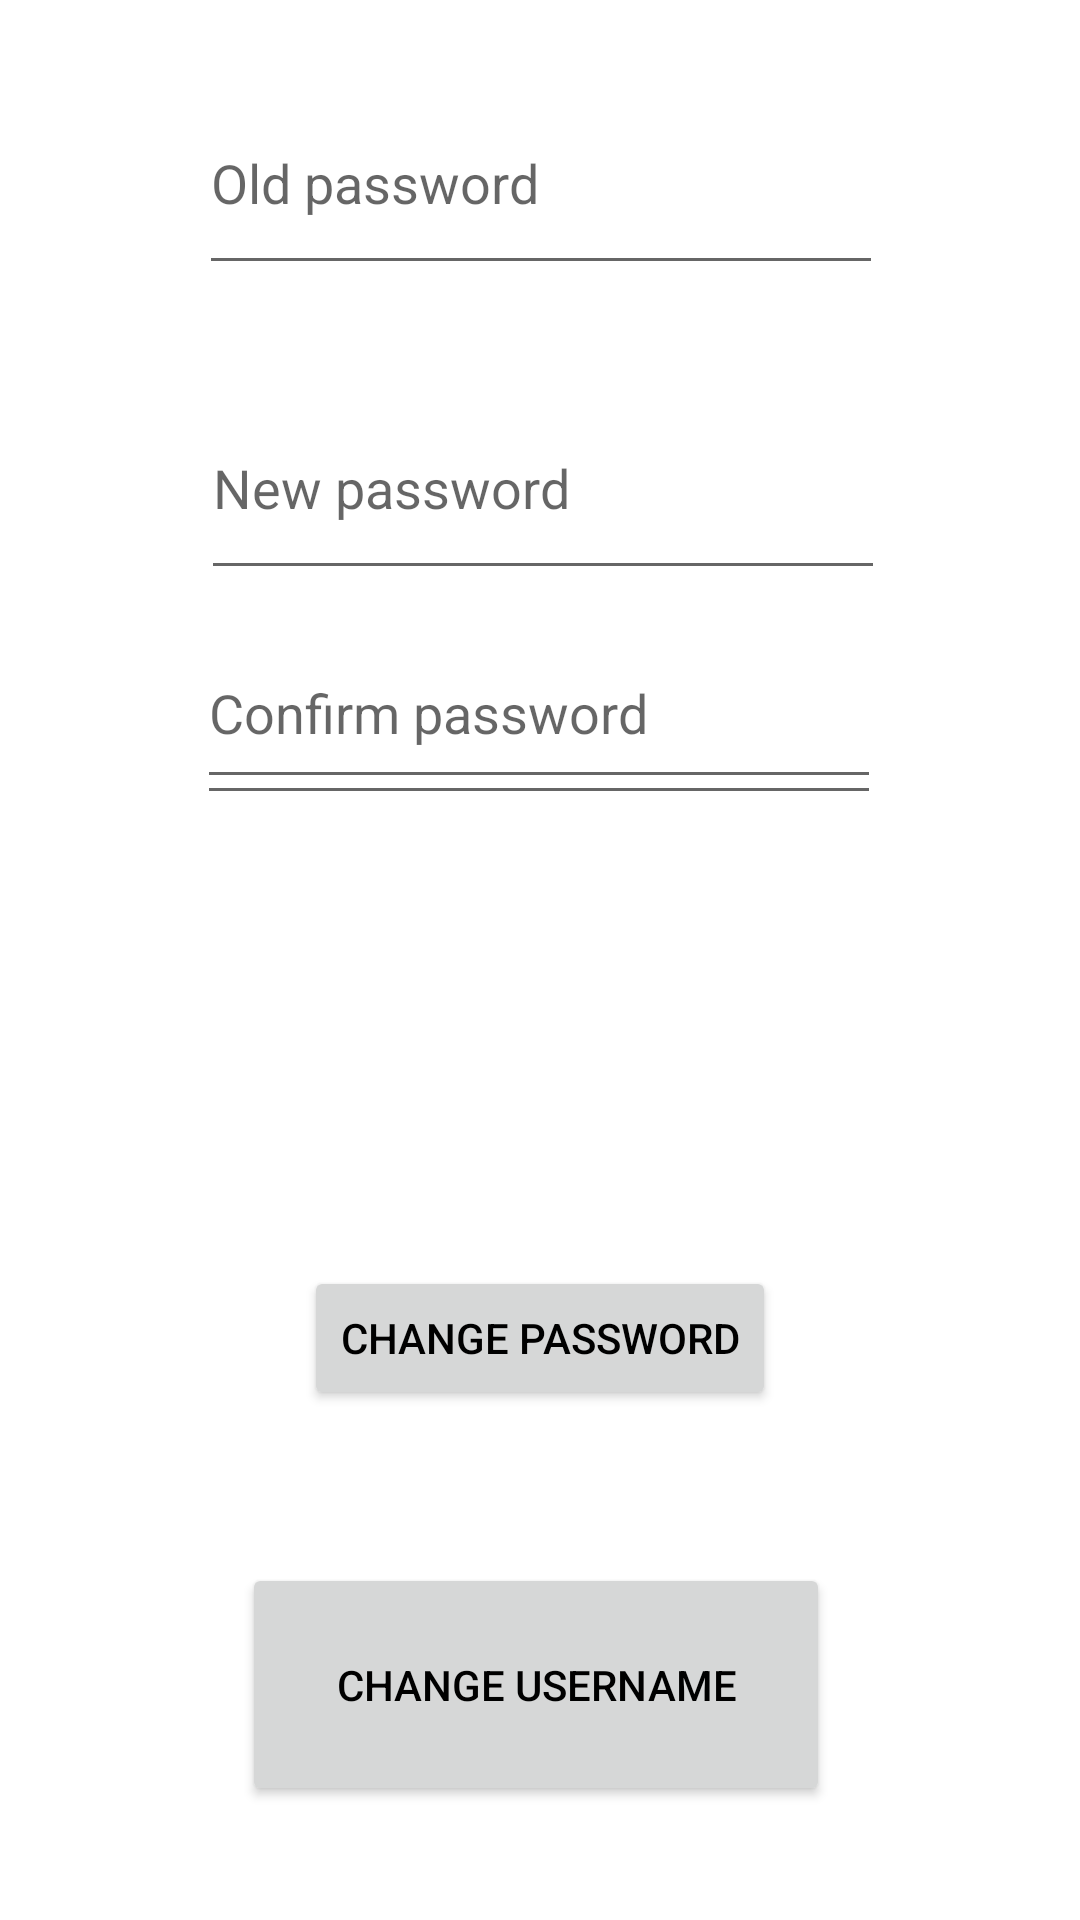

The Android layout XML behind this screen, and the referenced resources:
<!-- AndroidManifest.xml: application theme Theme.Larble -->
<!-- res/layout/popup_window.xml -->
<?xml version="1.0" encoding="utf-8"?>
<androidx.constraintlayout.widget.ConstraintLayout xmlns:android="http://schemas.android.com/apk/res/android"
    xmlns:app="http://schemas.android.com/apk/res-auto"
    xmlns:tools="http://schemas.android.com/tools"
    android:layout_width="match_parent"
    android:layout_height="wrap_content"
    android:background="?background"
    android:padding="24dp">

    <ImageView
        android:id="@+id/check2"
        android:layout_width="wrap_content"
        android:layout_height="wrap_content"
        android:layout_marginEnd="2dp"
        android:contentDescription="@string/check"
        android:visibility="invisible"
        app:layout_constraintBottom_toBottomOf="parent"
        app:layout_constraintEnd_toEndOf="parent"
        app:layout_constraintHorizontal_bias="1.0"
        app:layout_constraintStart_toEndOf="@+id/confirm_password"
        app:layout_constraintTop_toTopOf="parent"
        app:layout_constraintVertical_bias="0.676"
        app:srcCompat="?android:attr/textCheckMark"
        app:tint="?android:textColorPrimary" />

    <ImageView
        android:id="@+id/check1"
        android:layout_width="wrap_content"
        android:layout_height="wrap_content"
        android:layout_marginEnd="4dp"
        android:contentDescription="@string/check"
        android:visibility="invisible"
        app:layout_constraintBottom_toBottomOf="parent"
        app:layout_constraintEnd_toEndOf="parent"
        app:layout_constraintHorizontal_bias="1.0"
        app:layout_constraintStart_toEndOf="@+id/new_username"
        app:layout_constraintTop_toTopOf="parent"
        app:layout_constraintVertical_bias="0.38"
        app:srcCompat="?android:attr/textCheckMark"
        app:tint="?android:textColorPrimary" />

    <EditText
        android:id="@+id/old_password"
        android:layout_width="228dp"
        android:layout_height="71dp"
        android:autofillHints="password"
        android:ems="10"
        android:hint="@string/old_password"
        android:inputType="textPassword"
        android:minHeight="48dp"
        android:textColor= "?android:textColorPrimary"
        app:layout_constraintBottom_toBottomOf="parent"
        app:layout_constraintEnd_toEndOf="parent"
        app:layout_constraintHorizontal_bias="0.502"
        app:layout_constraintStart_toStartOf="parent"
        app:layout_constraintTop_toTopOf="parent"
        app:layout_constraintVertical_bias="0.0" />

    <EditText
        android:id="@+id/new_password"
        android:layout_width="228dp"
        android:layout_height="71dp"
        android:layout_marginTop="4dp"
        android:autofillHints=""
        android:ems="10"
        android:hint="@string/new_password"
        android:inputType="textPassword"
        android:minHeight="48dp"
        android:textColor= "?android:textColorPrimary"
        app:layout_constraintBottom_toBottomOf="parent"
        app:layout_constraintEnd_toEndOf="parent"
        app:layout_constraintHorizontal_bias="0.512"
        app:layout_constraintStart_toStartOf="parent"
        app:layout_constraintTop_toBottomOf="@+id/old_password"
        app:layout_constraintVertical_bias="0.06" />

    <EditText
        android:id="@+id/confirm_password"
        android:layout_width="228dp"
        android:layout_height="71dp"
        android:layout_marginTop="4dp"
        android:autofillHints=""
        android:ems="10"
        android:hint="@string/confirm_password"
        android:inputType="textPassword"
        android:minHeight="48dp"
        android:textColor= "?android:textColorPrimary"
        app:layout_constraintBottom_toBottomOf="parent"
        app:layout_constraintEnd_toEndOf="parent"
        app:layout_constraintHorizontal_bias="0.497"
        app:layout_constraintStart_toStartOf="parent"
        app:layout_constraintTop_toBottomOf="@+id/new_password"
        app:layout_constraintVertical_bias="0.0" />

    <Button
        android:id="@+id/change_password"
        android:layout_width="wrap_content"
        android:layout_height="wrap_content"
        android:layout_marginTop="4dp"
        android:text="@string/change_password"
        app:layout_constraintBottom_toBottomOf="parent"
        app:layout_constraintEnd_toEndOf="parent"
        app:layout_constraintStart_toStartOf="parent"
        app:layout_constraintTop_toBottomOf="@+id/confirm_password" />

    <EditText
        android:id="@+id/new_username"
        android:layout_width="228dp"
        android:layout_height="71dp"
        android:autofillHints=""
        android:ems="10"
        android:inputType="textPersonName"
        android:textColor= "?android:textColorPrimary"
        app:layout_constraintBottom_toBottomOf="parent"
        app:layout_constraintEnd_toEndOf="parent"
        app:layout_constraintHorizontal_bias="0.497"
        app:layout_constraintStart_toStartOf="parent"
        app:layout_constraintTop_toTopOf="parent"
        app:layout_constraintVertical_bias="0.329"
        tools:ignore="SpeakableTextPresentCheck" />

    <Button
        android:id="@+id/change_username"
        android:layout_width="196dp"
        android:layout_height="81dp"
        android:text="@string/change_username1"
        app:layout_constraintBottom_toBottomOf="parent"
        app:layout_constraintEnd_toEndOf="parent"
        app:layout_constraintHorizontal_bias="0.489"
        app:layout_constraintStart_toStartOf="parent"
        app:layout_constraintTop_toBottomOf="@+id/old_password"
        app:layout_constraintVertical_bias="0.968" />
</androidx.constraintlayout.widget.ConstraintLayout>
<!-- resources referenced by this layout -->
<resources>
  <string name="change_password">Change Password</string>
  <string name="change_username1">change username</string>
  <string name="check">check</string>
  <string name="confirm_password">Confirm password</string>
  <string name="new_password">New password</string>
  <string name="old_password">Old password</string>
  <style name="Theme.Larble" parent="Theme.MaterialComponents.DayNight.DarkActionBar">
          
          <item name="colorPrimary">@color/primary_color</item>
          <item name="colorOnPrimary">@color/white</item>
          
          <item name="colorSecondary">@color/yellow2</item>
          <item name="colorSecondaryVariant">@color/light_blue1</item>
          <item name="colorOnSecondary">@color/black</item>
          <item name="android:textColorPrimary">@color/black</item>
          <item name="android:icon">@drawable/account</item>
          <item name="background">@color/white</item>
          
          <item name="android:statusBarColor">@color/grey1</item>
          
          <item name="logo">@drawable/logo_white</item>
      </style>
  <color name="primary_color">#F8A03D</color>
  <color name="white">#FFFFFFFF</color>
  <color name="yellow2">#fdc029</color>
  <color name="light_blue1">#76d3ee</color>
  <color name="black">#FF000000</color>
  <color name="grey1">#8c8a85</color>
  <!-- drawable logo_white: png bitmap (drawable, 110648 bytes) -->
</resources>
